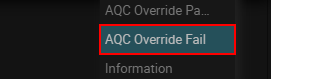
Workflow: Flowchart_AQC_1

Step 1: find the element (chrome.exe)

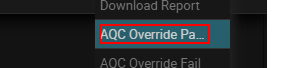
Step 2: click

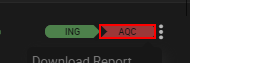
Step 3: click (chrome.exe)

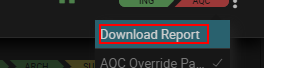
Step 4: click on 'Download Report' (chrome.exe)

Step 5: click (same screen as step 2)
